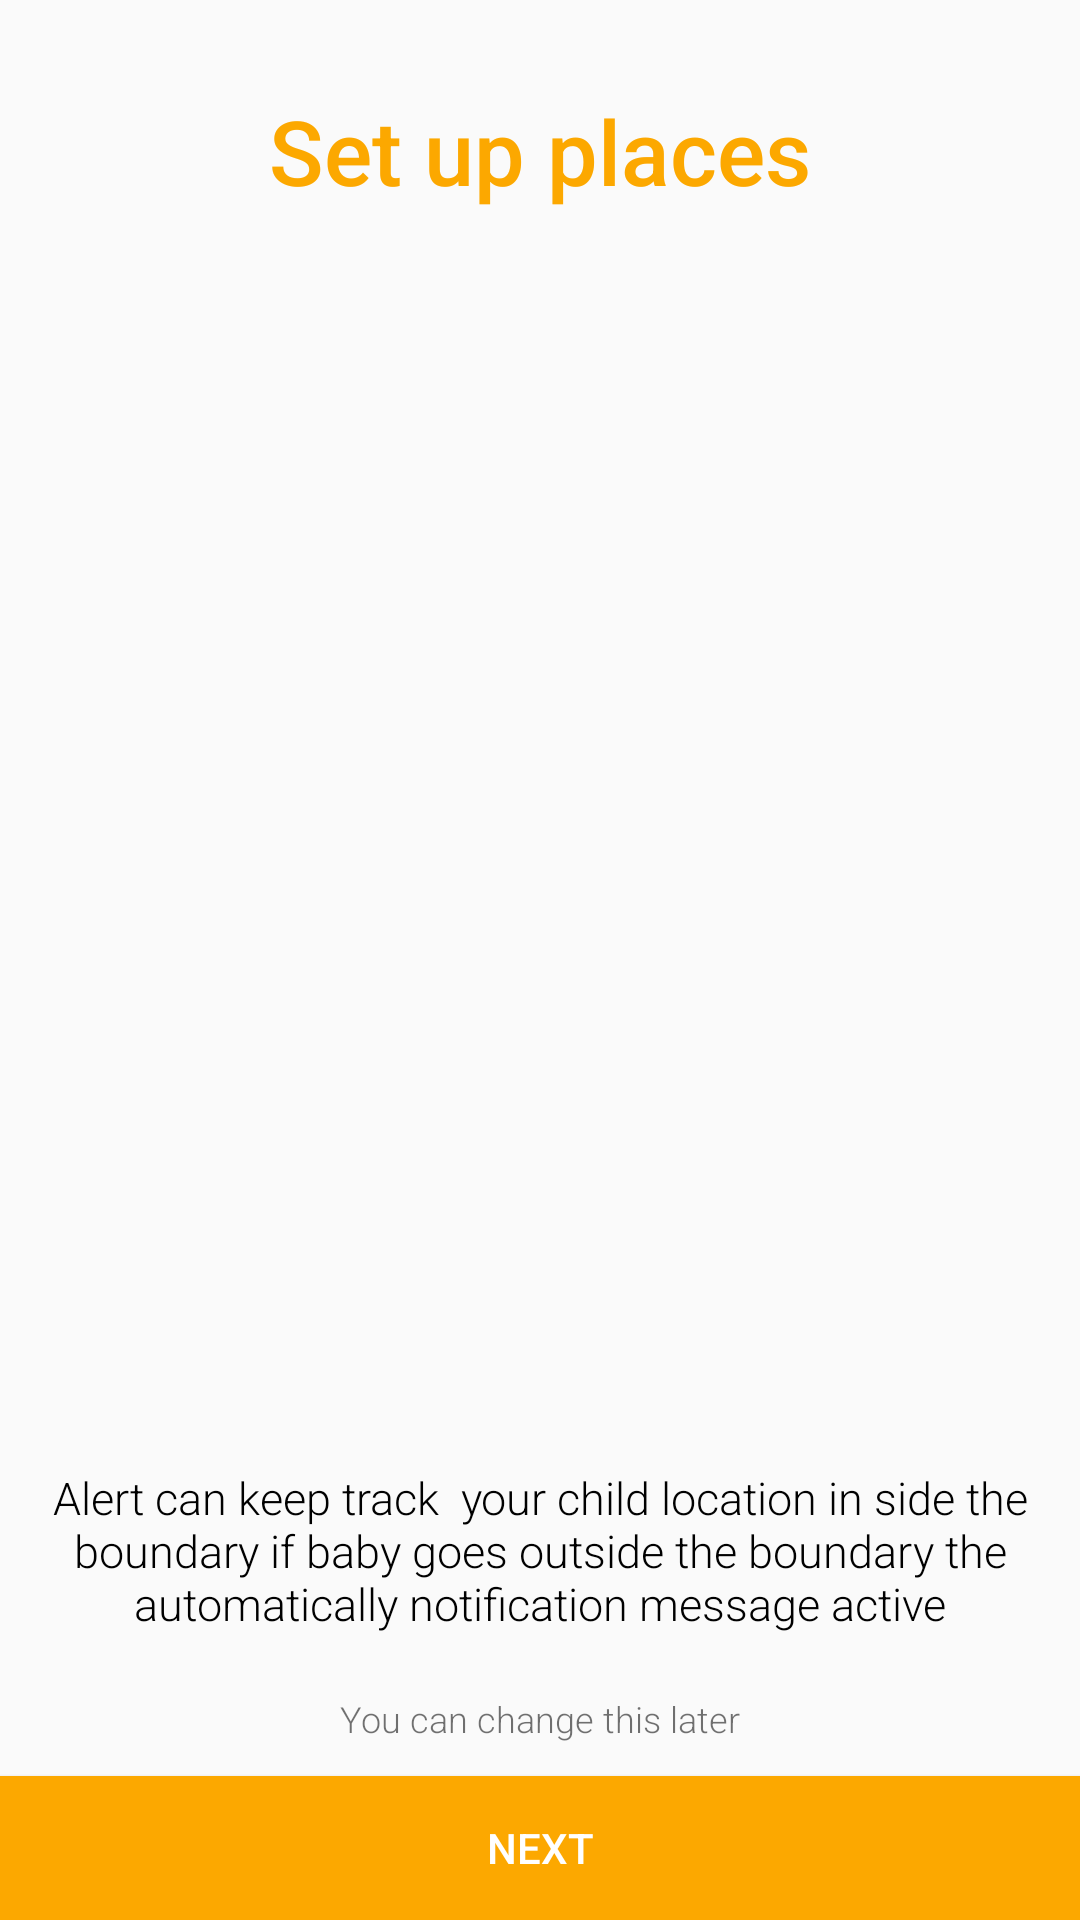

Reconstruct the res/layout file that produces this screen, plus the resources it refers to.
<!-- AndroidManifest.xml: application theme AppTheme -->
<!-- res/layout/activity_places_pick_fragment.xml -->
<?xml version="1.0" encoding="utf-8"?>
<RelativeLayout xmlns:android="http://schemas.android.com/apk/res/android"
    xmlns:app="http://schemas.android.com/apk/res-auto"
    xmlns:tools="http://schemas.android.com/tools"
    android:layout_width="match_parent"
    android:layout_height="match_parent"
    android:paddingBottom="@dimen/activity_vertical_margin"
    android:paddingLeft="@dimen/activity_horizontal_margin"
    android:paddingRight="@dimen/activity_horizontal_margin"
    android:paddingTop="@dimen/activity_vertical_margin"
    tools:context="com.careyoutbaby.swetarabi.babycare.PlacesPickFragment">

    <ImageView
        android:layout_width="wrap_content"
        android:layout_height="140sp"
        app:srcCompat="@drawable/placepickerrecf"
        android:layout_marginTop="35dp"
        android:id="@+id/imageView9"
        android:layout_below="@+id/textView15"
        android:layout_centerHorizontal="true" />


    <Button
        android:text="@string/next"
        android:layout_width="match_parent"
        android:layout_height="wrap_content"
        android:layout_alignParentBottom="true"
        android:layout_centerHorizontal="true"
        android:id="@+id/button"
        android:background="@color/appColor"
        android:textColor="@color/white"
        android:textAllCaps="true"
        android:onClick="next"/>

    <TextView
        android:text="Set up places"
        android:layout_width="wrap_content"
        android:layout_height="wrap_content"
        android:layout_marginTop="30dp"
        android:textColor="@color/appColor"
        android:fontFamily="sans-serif-medium"
        android:textSize="30sp"
        android:id="@+id/textView15"
        android:layout_alignParentTop="true"
        android:layout_centerHorizontal="true" />

    <TextView
        android:text="Alert can keep track  your child location in side the boundary if baby goes outside the boundary the automatically notification message active"
        android:layout_width="wrap_content"
        android:layout_height="wrap_content"
        android:id="@+id/textView16"
        android:fontFamily="sans-serif-light"
        android:textSize="15sp"
        android:textColor="@color/black"
        android:textAlignment="center"
        android:layout_marginBottom="20dp"
        android:layout_above="@+id/textView11"
        android:layout_alignParentStart="true" />

    <TextView
        android:text="@string/you_can_change_this_later"
        android:layout_width="wrap_content"
        android:layout_height="wrap_content"
        android:layout_marginBottom="11dp"
        android:id="@+id/textView11"
        android:textColor="@color/lightblack"
        android:fontFamily="sans-serif-light"
        android:textSize="12sp"
        android:layout_above="@+id/button"
        android:layout_centerHorizontal="true" />


</RelativeLayout>
<!-- resources referenced by this layout -->
<resources>
  <color name="appColor">#fca800</color>
  <color name="black">#000000</color>
  <color name="lightblack">#8e000000</color>
  <color name="white">#ffffff</color>
  <!-- drawable placepickerrecf: png bitmap (drawable, 112287 bytes) -->
  <string name="next">Next</string>
  <string name="you_can_change_this_later">You can change this later</string>
  <style name="AppTheme" parent="Theme.AppCompat.Light.DarkActionBar">
          
          <item name="colorPrimary">@color/colorPrimary</item>
          <item name="colorPrimaryDark">@color/colorPrimaryDark</item>
          <item name="colorAccent">@color/colorAccent</item>
      </style>
  <color name="colorPrimary">#fca800</color>
  <color name="colorPrimaryDark">#000000</color>
  <color name="colorAccent">#fca800</color>
</resources>
